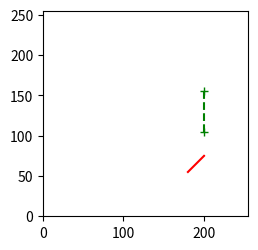

Write the Python code that produced this figure.
import numpy as np
import math
from PIL import Image
import matplotlib.pyplot as plt

def get_mag(vector_np):
    dist = np.sqrt(vector_np.dot(vector_np))

    return dist


def get_normalized_vectors(vector_np):
    unit_vector_np = vector_np / np.linalg.norm(vector_np)

    return unit_vector_np


def get_vector_angles(vector1, vector2):
    unit_vector1 = get_normalized_vectors(vector1)
    unit_vector2 = get_normalized_vectors(vector2)

    dot = np.dot(unit_vector1, unit_vector2)
    angle = np.arccos(dot) #radians

    return angle


def rotate_unit_vector(vector_np, angle_rad):
    rot = np.array([[math.cos(angle_rad), -math.sin(angle_rad)], [math.sin(angle_rad), math.cos(angle_rad)]])
    rot_vector_np = np.dot(rot, vector_np)

    return rot_vector_np

def calculate_lvot_angle_deviation(true_coordinate_list, pred_coordinate_list):
    pred_i_x, pred_i_y = pred_coordinate_list[0]
    pred_s_x, pred_s_y = pred_coordinate_list[1]

    true_i_x, true_i_y = true_coordinate_list[0]
    true_s_x, true_s_y = true_coordinate_list[1]

    angle_rad_lvotd = get_vector_angles((pred_i_x - pred_s_x, pred_i_y - pred_s_y), (true_i_x - true_s_x, true_i_y - true_s_y))
    angle_deg_lvotd = angle_rad_lvotd * 180 / math.pi

    return angle_deg_lvotd


def calculate_scaled_points(true_coordinate_list, pred_coordinate_list, norm_lvot_pix_length=50, canvas_center_x=128, canvas_center_y=102):
    ''' plots ground truth and prediction og ground truth masks '''
    pred_i_x, pred_i_y = pred_coordinate_list[0]
    pred_s_x, pred_s_y = pred_coordinate_list[1]

    true_i_x, true_i_y = true_coordinate_list[0]
    true_s_x, true_s_y = true_coordinate_list[1]

    ''' define center '''
    axis_center_x, axis_center_y = true_s_x, true_s_y

    ''' these are used for scaling '''
    true_vector = np.array([true_i_x - axis_center_x, true_i_y - axis_center_y])
    true_vector_unit = get_normalized_vectors(true_vector)
    true_dist = get_mag(true_vector)

    true_s_to_pred_i_vector = np.array([pred_i_x - axis_center_x, pred_i_y - axis_center_y])
    true_s_to_pred_i_vector_unit = get_normalized_vectors(true_s_to_pred_i_vector)
    true_s_to_pred_i_vector_relative_dist = get_mag(true_s_to_pred_i_vector) / true_dist

    true_s_to_pred_s_vector = np.array([pred_s_x - axis_center_x, pred_s_y - axis_center_y])
    true_s_to_pred_s_vector_unit = get_normalized_vectors(true_s_to_pred_s_vector)
    true_s_to_pred_s_vector_relative_dist = get_mag(true_s_to_pred_s_vector) / true_dist

    canvas_center = np.array([canvas_center_x, canvas_center_y])

    canvas_vector_unit = np.array([0, 1])
    canvas_true_dist = norm_lvot_pix_length

    scale_angle_rad = get_vector_angles(canvas_vector_unit, true_vector_unit)

    if true_i_x < true_s_x:
        scale_angle_rad = -scale_angle_rad
    elif true_i_x == true_s_x:
        scale_angle_rad = 0

    true_s_to_pred_i_vector_unit_rotated = rotate_unit_vector(true_s_to_pred_i_vector_unit, scale_angle_rad)
    true_s_to_pred_s_vector_unit_rotated = rotate_unit_vector(true_s_to_pred_s_vector_unit, scale_angle_rad)

    scaled_pred_i = canvas_center + true_s_to_pred_i_vector_unit_rotated * canvas_true_dist * true_s_to_pred_i_vector_relative_dist
    scaled_pred_s = canvas_center + true_s_to_pred_s_vector_unit_rotated * canvas_true_dist * true_s_to_pred_s_vector_relative_dist

    return [int(scaled_pred_i[0]), int(scaled_pred_i[1])], [int(scaled_pred_s[0]), int(scaled_pred_s[1])]


def plot_point_and_lines_to_canvas(coordinate_list, point_cfg, line_cfg):
    x_i, y_i = coordinate_list[0]
    x_s, y_s = coordinate_list[1]

    ''' convert from np idx to cartesian '''
    y_i = 255 - y_i
    y_s = 255 - y_s

    ''' plot points and lines '''
    plt.plot(x_i, y_i, point_cfg)
    plt.plot(x_s, y_s, point_cfg)
    plt.plot([x_i, x_s], [y_i, y_s], line_cfg)


def plot_lines_lvot_gt_and_pred(true_coordinate_list, pred_coordinate_list):
    h, w = 256, 256
    dpi = 96
    plt.figure(figsize=(h / dpi, w / dpi), dpi=dpi)
    plt.ylim([0, 255])
    plt.xlim([0, 255])
    plt.gca().set_aspect('equal')

    true_x_i, true_y_i = true_coordinate_list[0]
    true_x_s, true_y_s = true_coordinate_list[1]

    pred_x_i, pred_y_i = pred_coordinate_list[0]
    pred_x_s, pred_y_s = pred_coordinate_list[1]

    ''' convert from np idx to cartesian '''
    true_y_i = 255 - true_y_i
    true_y_s = 255 - true_y_s
    pred_y_i = 255 - pred_y_i
    pred_y_s = 255 - pred_y_s

    ''' plot gt '''
    plt.plot(true_x_i, true_y_i, 'g+')
    plt.plot(true_x_s, true_y_s, 'g+')
    plt.plot([true_x_i, true_x_s], [true_y_i, true_y_s], 'g--')

    ''' plot pred '''
    plt.plot(pred_x_i, pred_y_i, 'r,')
    plt.plot(pred_x_s, pred_y_s, 'r,')
    plt.plot([pred_x_i, pred_x_s], [pred_y_i, pred_y_s], 'r-')

    plt.show()


if __name__ == '__main__':
    pred = [[180, 200], [200, 180]]
    pred_x_i, pred_y_i = pred[0]
    pred_x_s, pred_y_s = pred[1]

    true = [[200, 150], [200, 100]]
    true_x_i, true_y_i = true[0]
    true_x_s, true_y_s = true[1]

    canvas = np.zeros((256, 256, 3))
    canvas[true_y_i, true_x_i, 1] = 255
    canvas[true_y_s, true_x_s, 1] = 255
    canvas[pred_y_i, pred_x_i, 0] = 255
    canvas[pred_y_s, pred_x_s, 0] = 255

    canvas_pil = Image.fromarray(canvas.astype(np.uint8))
    canvas_pil.show()

    canvas_norm_lvot = 50
    canvas_s_point = [128, 102]
    canvas_x_s, canvas_y_s = canvas_s_point

    i_pred_scale, s_pred_scale = calculate_scaled_points(true, pred, canvas_norm_lvot, canvas_s_point[0], canvas_s_point[1])

    canvas_scaled = np.zeros((256, 256, 3))
    canvas_scaled[canvas_y_s, canvas_x_s, 1] = 255
    canvas_scaled[canvas_y_s + canvas_norm_lvot, canvas_x_s, 1] = 255
    canvas_scaled[i_pred_scale[1], i_pred_scale[0], 0] = 255
    canvas_scaled[s_pred_scale[1], s_pred_scale[0], 0] = 255

    canvas_scaled_pil = Image.fromarray(canvas_scaled.astype(np.uint8))
    canvas_scaled_pil.show()

    ''' angle deviation '''
    angle_deviation = calculate_lvot_angle_deviation(true, pred)
    print('LVOTd angle deviation', angle_deviation)

    ''' connected plot '''
    plot_lines_lvot_gt_and_pred(true, pred)
